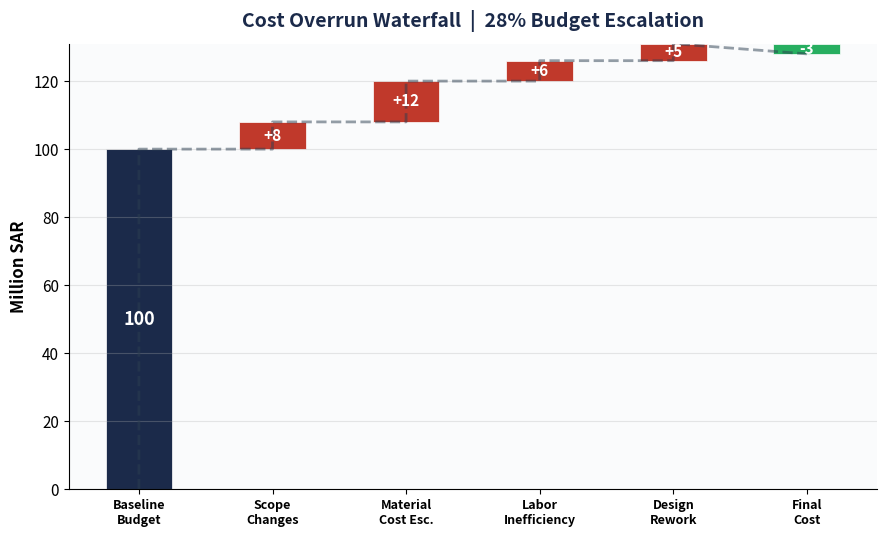
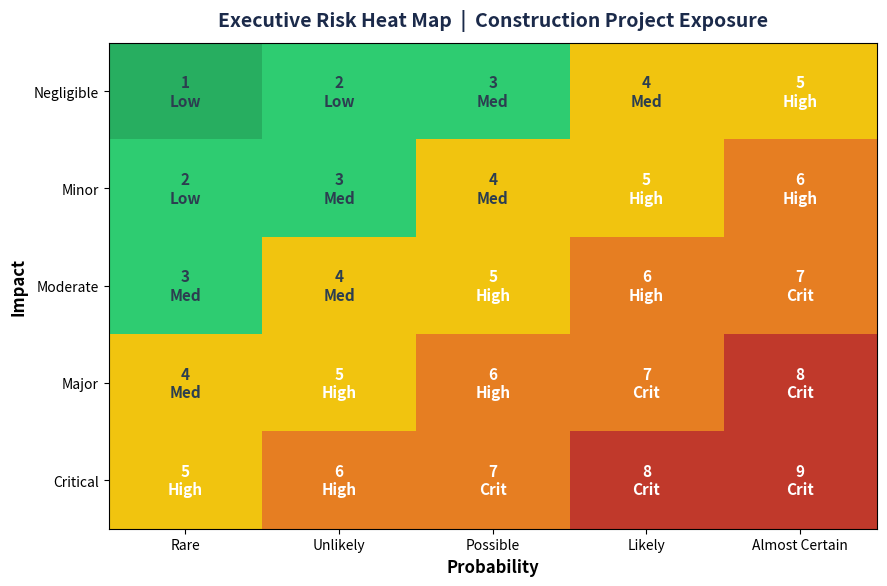
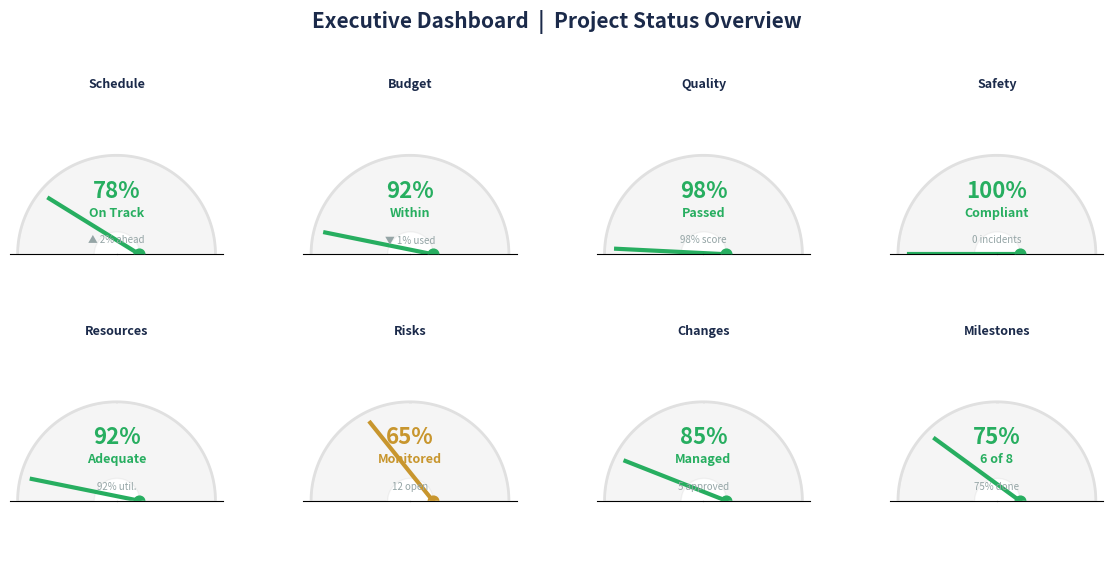
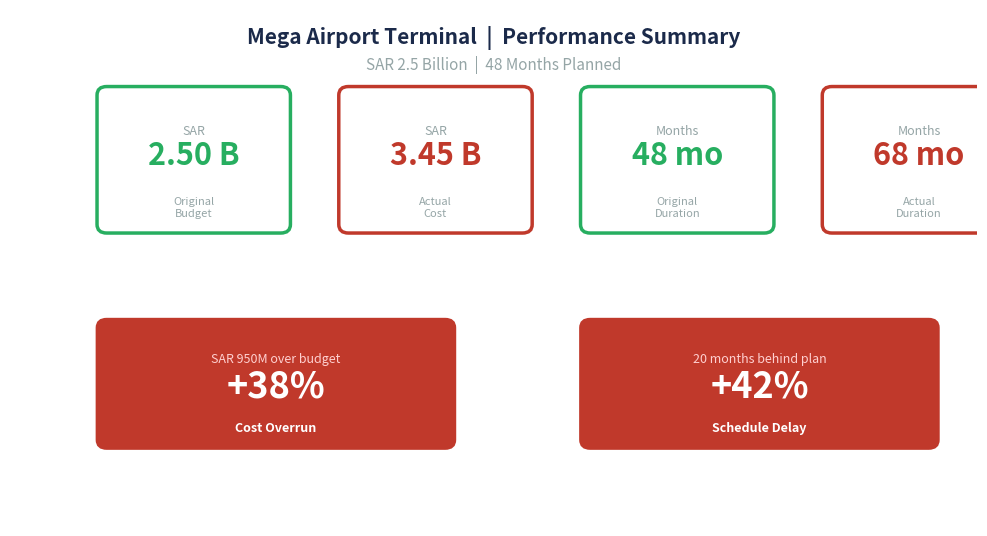
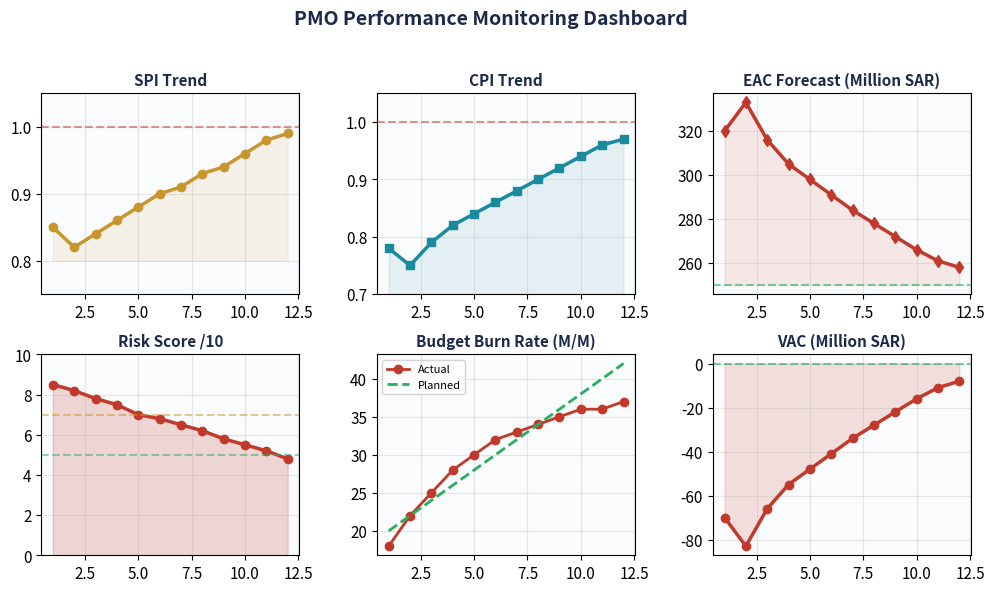

These charts were generated, in order, by the following Python code:
import matplotlib
matplotlib.use('Agg')
import matplotlib.pyplot as plt
import matplotlib.patches as mpatches
import numpy as np
import os

OUT = r"E:\N8N\scraper\scraper2\csi-ultimate\consulting_charts"
os.makedirs(OUT, exist_ok=True)

plt.rcParams['font.family'] = 'sans-serif'
try:
    import matplotlib.font_manager as fm
    fm.findfont('Arial', fallback_to_default=False)
    plt.rcParams['font.sans-serif'] = ['Arial'] + plt.rcParams['font.sans-serif']
except:
    pass
plt.rcParams['font.size'] = 11

NAVY = '#1B2A4A'
TEAL = '#1A8A9E'
GOLD = '#C8962E'
RED = '#C0392B'
GREEN = '#27AE60'
ORANGE = '#E67E22'
DARK_RED = '#8E1B1B'
LIGHT_GRAY = '#E8ECF0'
MID_GRAY = '#95A5A6'

# ──────────────────────────────────────
# 1. WATERFALL CHART - Cost Overruns
# ──────────────────────────────────────
fig, ax = plt.subplots(figsize=(9, 5.5))
categories = ['Baseline\nBudget', 'Scope\nChanges', 'Material\nCost Esc.', 'Labor\nInefficiency', 'Design\nRework', 'Final\nCost']
values = [100, 8, 12, 6, 5, -3]
colors = [NAVY, RED, RED, RED, RED, GREEN]
bottom = 0

for i, (cat, val) in enumerate(zip(categories, values)):
    if i == 0:
        b = ax.bar(i, val, 0.5, color=NAVY, edgecolor='white', linewidth=0.5)
        ax.text(i, val/2, f'{val}', ha='center', va='center', fontweight='bold', fontsize=13, color='white')
        bottom = val
    elif i < len(categories) - 1:
        b = ax.bar(i, val, 0.5, bottom=bottom, color=RED, edgecolor='white', linewidth=0.5)
        ax.text(i, bottom + val/2, f'+{val}', ha='center', va='center', fontweight='bold', fontsize=11, color='white')
        bottom += val
    else:
        b = ax.bar(i, val, 0.5, bottom=bottom, color=GREEN, edgecolor='white', linewidth=0.5)
        ax.text(i, bottom + val/2, f'{val}', ha='center', va='center', fontweight='bold', fontsize=11, color='white')

ax.plot([0, 0, 1, 1, 2, 2, 3, 3, 4, 4, 5], 
        [0, 100, 100, 108, 108, 120, 120, 126, 126, 131, 128],
        color='#2C3E50', linewidth=2, linestyle='--', alpha=0.5)

ax.set_xticks(range(6))
ax.set_xticklabels(categories, fontsize=9, fontweight='bold')
ax.set_ylabel('Million SAR', fontsize=12, fontweight='bold')
ax.set_title('Cost Overrun Waterfall  |  28% Budget Escalation', fontsize=14, fontweight='bold', pad=12, color=NAVY)
ax.yaxis.set_major_formatter(plt.FuncFormatter(lambda x, _: f'{x:.0f}'))
ax.spines['top'].set_visible(False)
ax.spines['right'].set_visible(False)
ax.grid(True, axis='y', alpha=0.3)
ax.set_facecolor('#FAFBFC')
fig.patch.set_facecolor('white')
plt.tight_layout()
plt.savefig(os.path.join(OUT, 'waterfall_cost.png'), dpi=200, bbox_inches='tight')
plt.close()
print("1/5 Waterfall done")

# ──────────────────────────────────────
# 2. HEAT MAP - Risk Matrix
# ──────────────────────────────────────
fig, ax = plt.subplots(figsize=(9, 6))
impact_labels = ['Negligible', 'Minor', 'Moderate', 'Major', 'Critical']
prob_labels = ['Rare', 'Unlikely', 'Possible', 'Likely', 'Almost Certain']

data = np.array([
    [1, 2, 3, 4, 5],
    [2, 3, 4, 5, 6],
    [3, 4, 5, 6, 7],
    [4, 5, 6, 7, 8],
    [5, 6, 7, 8, 9],
])

cmap_colors = ['#27AE60', '#2ECC71', '#F1C40F', '#E67E22', '#C0392B']
from matplotlib.colors import ListedColormap, BoundaryNorm
cmap_custom = ListedColormap(cmap_colors)
bounds = [0, 2, 4, 6, 8, 10]
norm = BoundaryNorm(bounds, cmap_custom.N)

im = ax.imshow(data, cmap=cmap_custom, norm=norm, aspect='auto')

# Annotate each cell
risk_texts = [['Low', 'Low', 'Med', 'Med', 'High'],
              ['Low', 'Med', 'Med', 'High', 'High'],
              ['Med', 'Med', 'High', 'High', 'Crit'],
              ['Med', 'High', 'High', 'Crit', 'Crit'],
              ['High', 'High', 'Crit', 'Crit', 'Crit']]
for i in range(5):
    for j in range(5):
        ax.text(j, i, f'{data[i,j]}\n{risk_texts[i][j]}', ha='center', va='center', fontsize=11,
                fontweight='bold', color='white' if data[i,j] >= 5 else '#2C3E50')

ax.set_xticks(range(5))
ax.set_yticks(range(5))
ax.set_xticklabels(prob_labels, fontsize=10)
ax.set_yticklabels(impact_labels, fontsize=10)
ax.set_xlabel('Probability', fontsize=12, fontweight='bold')
ax.set_ylabel('Impact', fontsize=12, fontweight='bold')
ax.set_title('Executive Risk Heat Map  |  Construction Project Exposure', fontsize=14, fontweight='bold', pad=12, color=NAVY)
fig.tight_layout()
plt.savefig(os.path.join(OUT, 'heatmap_risk.png'), dpi=200, bbox_inches='tight')
plt.close()
print("2/5 Heat map done")

# ──────────────────────────────────────
# 3. EXECUTIVE FAKE DASHBOARD
# ──────────────────────────────────────
fig, axs = plt.subplots(2, 4, figsize=(12, 5.5), subplot_kw={'polar': True})
axs = axs.flatten()

# Fake green dashboard indicators
dash_items = [
    ('Schedule', 'On Track', '▲ 2% ahead', GREEN),
    ('Budget', 'Within', '▼ 1% used', GREEN),
    ('Quality', 'Passed', '98% score', GREEN),
    ('Safety', 'Compliant', '0 incidents', GREEN),
    ('Resources', 'Adequate', '92% util.', GREEN),
    ('Risks', 'Monitored', '12 open', GOLD),
    ('Changes', 'Managed', '5 approved', GREEN),
    ('Milestones', '6 of 8', '75% done', GREEN),
]
kpi_vals = [78, 92, 98, 100, 92, 65, 85, 75]

for i, (title, status, sub, color) in enumerate(dash_items):
    ax = axs[i]
    # Gauge-like semicircle
    theta = np.linspace(0, np.pi, 100)
    ax.fill_between(theta, 0, 1, alpha=0.08, color='gray')
    ax.plot(theta, np.ones_like(theta), color='#E0E0E0', linewidth=2)
    val_angle = (kpi_vals[i] / 100) * np.pi
    ax.plot([0, val_angle], [0, 0.85], color=color, linewidth=3)
    ax.scatter(0, 0, s=60, color=color, zorder=5)
    ax.text(np.pi/2, 0.45, f'{kpi_vals[i]}%', fontsize=16, fontweight='bold', ha='center', color=color)
    ax.text(np.pi/2, 0.2, status, fontsize=9, ha='center', color=color, fontweight='bold')
    ax.text(np.pi/2, -0.15, sub, fontsize=7, ha='center', color=MID_GRAY)
    ax.set_xlim(0, np.pi)
    ax.set_ylim(-0.3, 1.1)
    ax.set_xticks([])
    ax.set_yticks([])
    ax.spines['polar'].set_visible(False)
    ax.grid(False)
    ax.set_title(title, fontsize=9, fontweight='bold', color=NAVY, pad=5)

fig.suptitle('Executive Dashboard  |  Project Status Overview', fontsize=15, fontweight='bold', y=1.02, color=NAVY)
plt.tight_layout()
plt.savefig(os.path.join(OUT, 'fake_dashboard.png'), dpi=200, bbox_inches='tight')
plt.close()
print("3/5 Fake dashboard done")

# ──────────────────────────────────────
# 4. CASE STUDY KPI CARDS
# ──────────────────────────────────────
fig, ax = plt.subplots(figsize=(10, 5.5))
ax.set_xlim(0, 10)
ax.set_ylim(0, 6)
ax.axis('off')

# Title
ax.text(5, 5.6, 'Mega Airport Terminal  |  Performance Summary', fontsize=15, fontweight='bold', ha='center', color=NAVY)
ax.text(5, 5.3, 'SAR 2.5 Billion  |  48 Months Planned', fontsize=11, ha='center', color=MID_GRAY)

# KPI cards
kpis = [
    (1.0, 3.5, 'Original\nBudget', '2.50 B', 'SAR', GREEN, 'SAR 2.50B'),
    (3.5, 3.5, 'Actual\nCost', '3.45 B', 'SAR', RED, 'SAR 3.45B'),
    (6.0, 3.5, 'Original\nDuration', '48 mo', 'Months', GREEN, '48 Months'),
    (8.5, 3.5, 'Actual\nDuration', '68 mo', 'Months', RED, '68 Months'),
]

for x, y, title, val, unit, color, detail in kpis:
    rect = mpatches.FancyBboxPatch((x, y), 1.8, 1.5, boxstyle="round,pad=0.1",
                                     facecolor='white', edgecolor=color, linewidth=2.5)
    ax.add_patch(rect)
    ax.text(x + 0.9, y + 0.2, title, fontsize=8, ha='center', va='center', color=MID_GRAY)
    ax.text(x + 0.9, y + 0.7, val, fontsize=22, fontweight='bold', ha='center', color=color)
    ax.text(x + 0.9, y + 1.05, unit, fontsize=9, ha='center', color=MID_GRAY)

# Delta cards
deltas = [
    (1.0, 1.0, 'Cost Overrun', '+38%', RED, 'SAR 950M over budget'),
    (6.0, 1.0, 'Schedule Delay', '+42%', RED, '20 months behind plan'),
]
for x, y, title, val, color, desc in deltas:
    rect = mpatches.FancyBboxPatch((x, y), 3.5, 1.3, boxstyle="round,pad=0.1",
                                     facecolor=color, edgecolor=color, linewidth=2)
    ax.add_patch(rect)
    ax.text(x + 1.75, y + 0.1, title, fontsize=9, ha='center', color='white', fontweight='bold')
    ax.text(x + 1.75, y + 0.5, val, fontsize=26, fontweight='bold', ha='center', color='white')
    ax.text(x + 1.75, y + 0.9, desc, fontsize=9, ha='center', color='#FFD0D0')

plt.tight_layout()
plt.savefig(os.path.join(OUT, 'case_study_kpi.png'), dpi=200, bbox_inches='tight')
plt.close()
print("4/5 Case study KPI done")

# ──────────────────────────────────────
# 5. PMO DASHBOARD (SPI/CPI/Forecasts)
# ──────────────────────────────────────
fig = plt.figure(figsize=(12, 6))
gs = fig.add_gridspec(2, 3, hspace=0.3, wspace=0.3)

# SPI chart
ax1 = fig.add_subplot(gs[0, 0])
months = np.arange(1, 13)
spi = np.array([0.85, 0.82, 0.84, 0.86, 0.88, 0.90, 0.91, 0.93, 0.94, 0.96, 0.98, 0.99])
ax1.plot(months, spi, 'o-', color=GOLD, linewidth=2.5, markersize=6)
ax1.axhline(y=1.0, color=RED, linestyle='--', alpha=0.5)
ax1.fill_between(months, 0.8, spi, alpha=0.1, color=GOLD)
ax1.set_ylim(0.75, 1.05)
ax1.set_title('SPI Trend', fontsize=11, fontweight='bold', color=NAVY)
ax1.grid(True, alpha=0.3)
ax1.set_facecolor('#FAFBFC')

# CPI chart
ax2 = fig.add_subplot(gs[0, 1])
cpi = np.array([0.78, 0.75, 0.79, 0.82, 0.84, 0.86, 0.88, 0.90, 0.92, 0.94, 0.96, 0.97])
ax2.plot(months, cpi, 's-', color=TEAL, linewidth=2.5, markersize=6)
ax2.axhline(y=1.0, color=RED, linestyle='--', alpha=0.5)
ax2.fill_between(months, 0.7, cpi, alpha=0.1, color=TEAL)
ax2.set_ylim(0.7, 1.05)
ax2.set_title('CPI Trend', fontsize=11, fontweight='bold', color=NAVY)
ax2.grid(True, alpha=0.3)
ax2.set_facecolor('#FAFBFC')

# EAC Forecast
ax3 = fig.add_subplot(gs[0, 2])
eac = np.array([320, 333, 316, 305, 298, 291, 284, 278, 272, 266, 261, 258])
bac = 250
ax3.plot(months, eac, 'd-', color=RED, linewidth=2.5, markersize=6)
ax3.axhline(y=bac, color=GREEN, linestyle='--', alpha=0.6, label=f'BAC {bac}M')
ax3.fill_between(months, bac, eac, alpha=0.1, color=RED)
ax3.set_title('EAC Forecast (Million SAR)', fontsize=11, fontweight='bold', color=NAVY)
ax3.grid(True, alpha=0.3)
ax3.set_facecolor('#FAFBFC')

# Risk Score
ax4 = fig.add_subplot(gs[1, 0])
risk_scores = np.array([8.5, 8.2, 7.8, 7.5, 7.0, 6.8, 6.5, 6.2, 5.8, 5.5, 5.2, 4.8])
ax4.fill_between(months, 0, risk_scores, alpha=0.2, color=RED)
ax4.plot(months, risk_scores, 'o-', color=RED, linewidth=2.5, markersize=6)
ax4.axhline(y=5, color=GREEN, linestyle='--', alpha=0.5)
ax4.axhline(y=7, color=GOLD, linestyle='--', alpha=0.5)
ax4.set_ylim(0, 10)
ax4.set_title('Risk Score /10', fontsize=11, fontweight='bold', color=NAVY)
ax4.grid(True, alpha=0.3)
ax4.set_facecolor('#FAFBFC')

# Budget Burn Rate
ax5 = fig.add_subplot(gs[1, 1])
burn = np.array([18, 22, 25, 28, 30, 32, 33, 34, 35, 36, 36, 37])
planned_burn = np.array([20, 22, 24, 26, 28, 30, 32, 34, 36, 38, 40, 42])
ax5.plot(months, burn, 'o-', color=RED, linewidth=2, label='Actual')
ax5.plot(months, planned_burn, '--', color=GREEN, linewidth=2, label='Planned')
ax5.set_title('Budget Burn Rate (M/M)', fontsize=11, fontweight='bold', color=NAVY)
ax5.grid(True, alpha=0.3)
ax5.legend(fontsize=8)
ax5.set_facecolor('#FAFBFC')

# VAC
ax6 = fig.add_subplot(gs[1, 2])
vac = np.array([-70, -83, -66, -55, -48, -41, -34, -28, -22, -16, -11, -8])
ax6.fill_between(months, 0, vac, alpha=0.15, color=RED)
ax6.plot(months, vac, 'o-', color=RED, linewidth=2.5, markersize=6)
ax6.axhline(y=0, color=GREEN, linestyle='--', alpha=0.6)
ax6.set_title('VAC (Million SAR)', fontsize=11, fontweight='bold', color=NAVY)
ax6.grid(True, alpha=0.3)
ax6.set_facecolor('#FAFBFC')

fig.suptitle('PMO Performance Monitoring Dashboard', fontsize=14, fontweight='bold', y=1.02, color=NAVY)
plt.tight_layout()
plt.savefig(os.path.join(OUT, 'pmo_dashboard.png'), dpi=200, bbox_inches='tight')
plt.close()
print("5/5 PMO dashboard done")

print(f"\nAll consulting charts saved to {OUT}")
